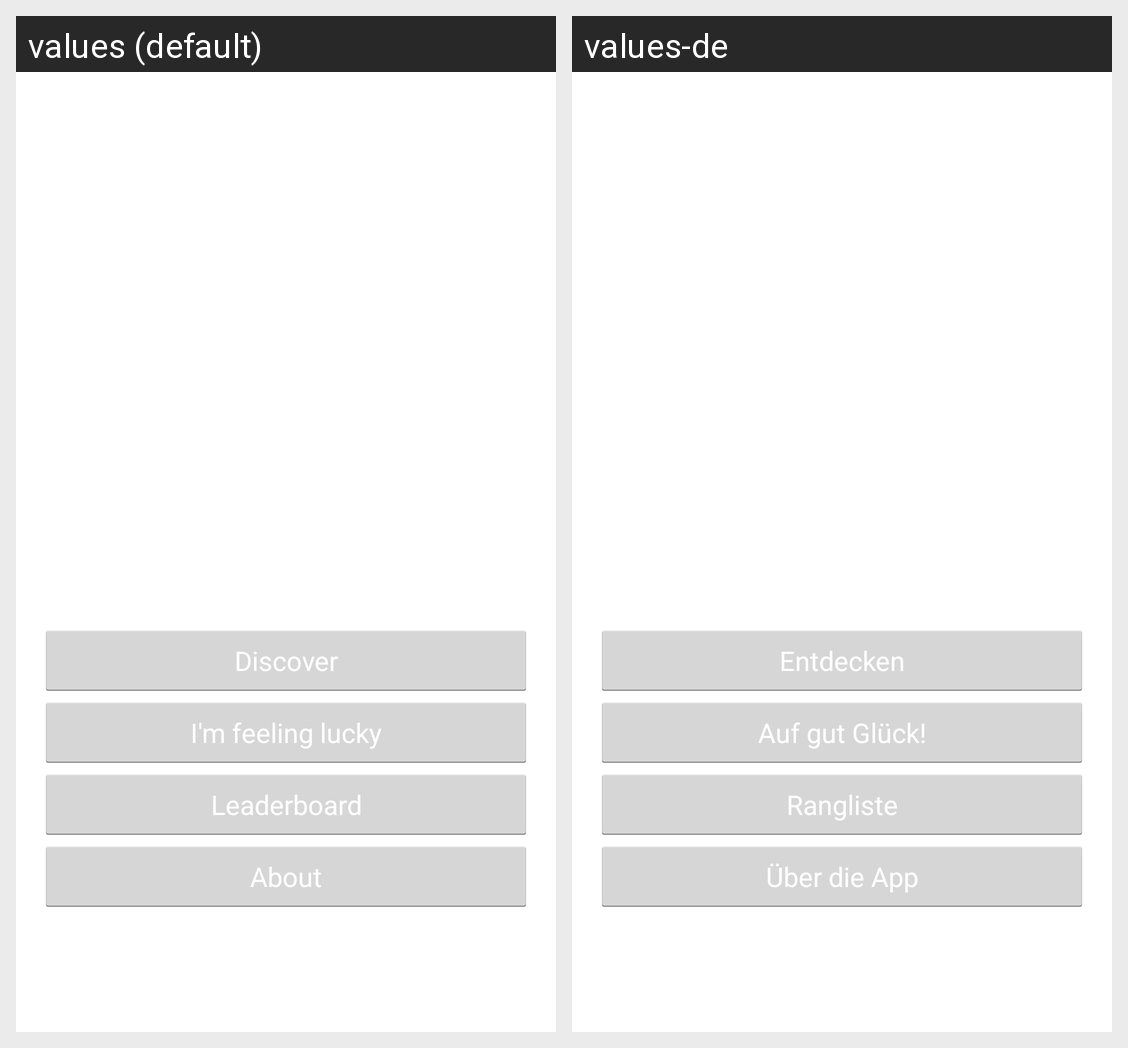

Locale-by-locale string values for the Android screen shown in this grid:
Android screen res/layout/activity_main_content.xml rendered under 2 locales, left to right: values (default), values-de. Device: Nexus 5 (rendered at 1080×1920; each locale shown at half size, 540×960, under a caption strip naming it); theme AppTheme.
Strings drawn on this screen, with the default value and each locale's value (text and hints the layout hard-codes, and strings that could not be matched under every locale, appear in the picture but are not listed):

title_activity_map
  values: Discover
  values-de: Entdecken

title_activity_nearby_buildings
  values: I'm feeling lucky
  values-de: Auf gut Glück!

title_activity_leaderboard
  values: Leaderboard
  values-de: Rangliste

title_activity_about
  values: About
  values-de: Über die App
